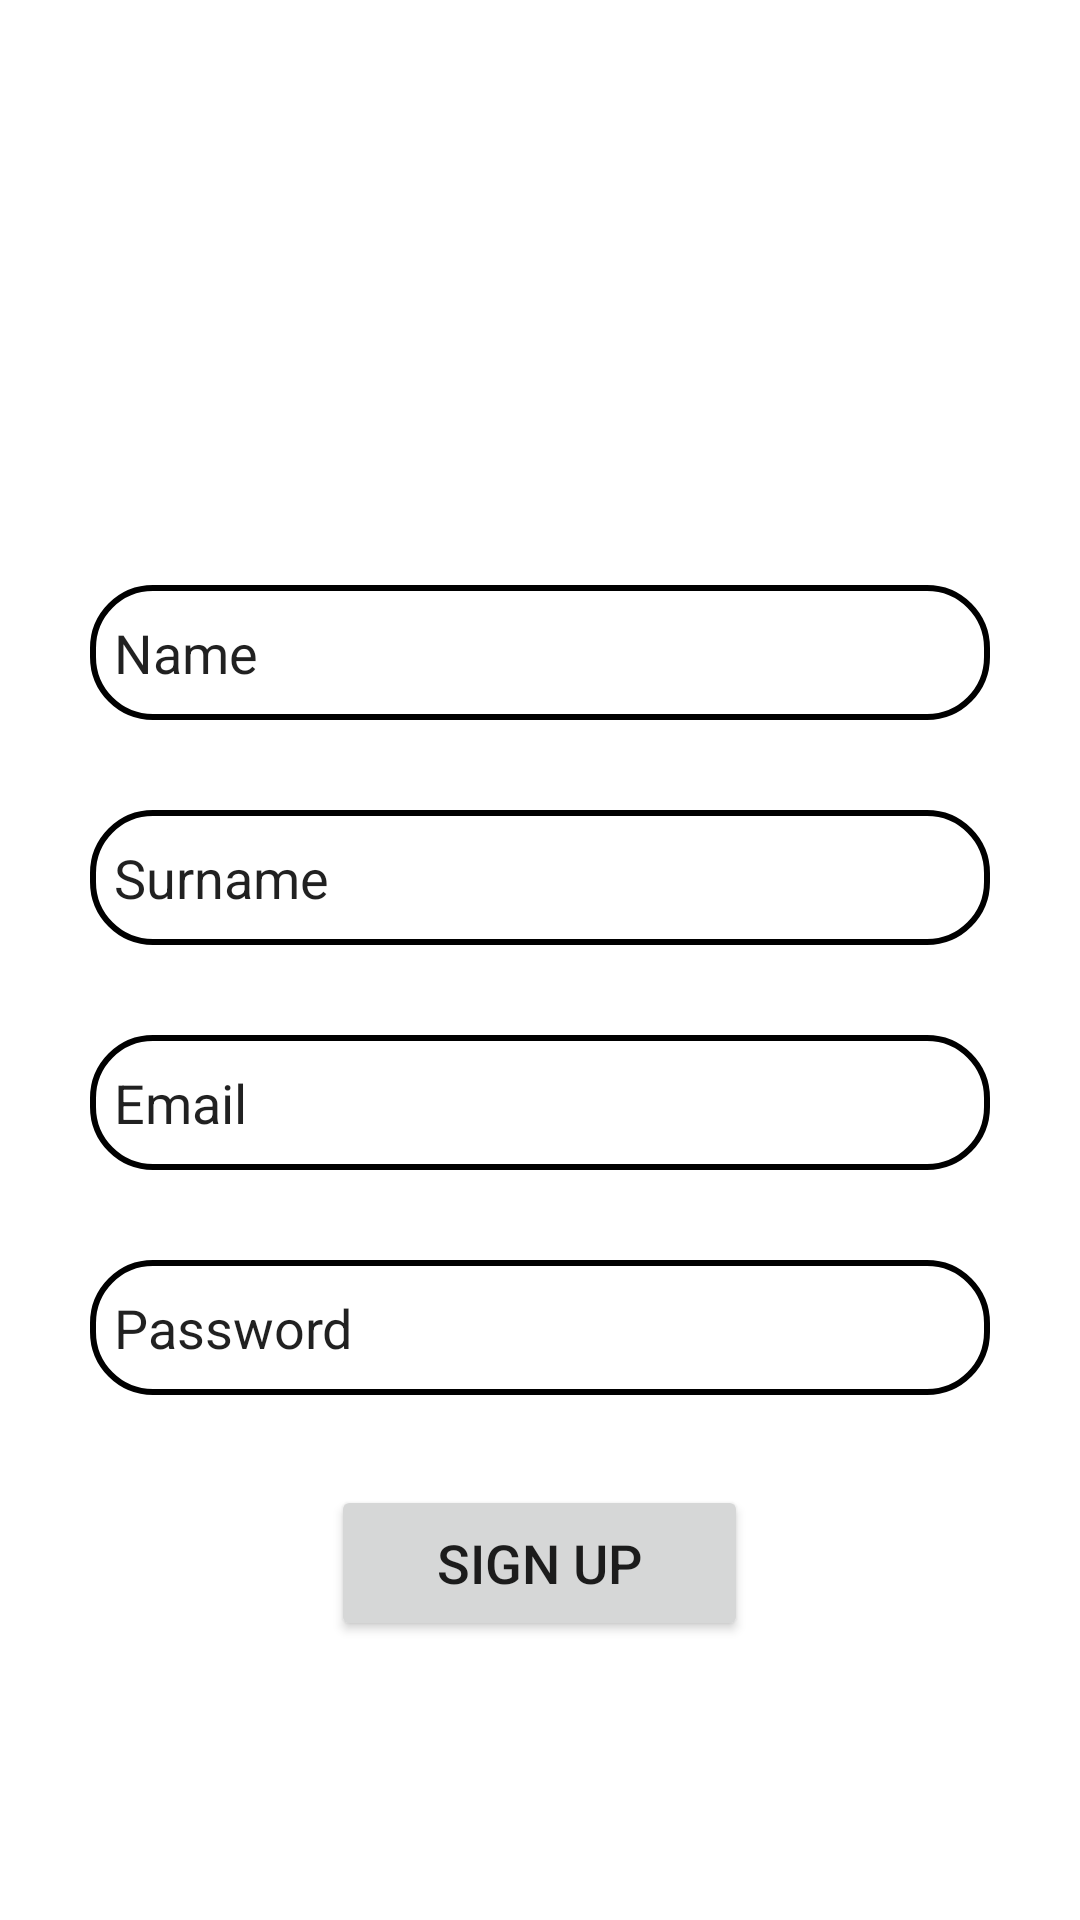

Write the Android layout XML for this screen, with the resource values it uses.
<!-- AndroidManifest.xml: application theme Theme.SocialGiftPrpr -->
<!-- res/layout/fragment_sign_up.xml -->
<?xml version="1.0" encoding="utf-8"?>
<ScrollView xmlns:android="http://schemas.android.com/apk/res/android"
    xmlns:tools="http://schemas.android.com/tools"
    xmlns:app="http://schemas.android.com/apk/res-auto"
    android:layout_width="match_parent"
    android:layout_height="match_parent"
    android:orientation="vertical"
    tools:context=".Authentication.SignUp">

    <LinearLayout
        android:layout_width="match_parent"
        android:layout_height="match_parent"
        android:orientation="vertical">

        <LinearLayout
            android:layout_width="match_parent"
            android:layout_height="wrap_content"
            android:orientation="vertical"
            android:layout_marginTop="30dp"
            android:padding="20dp">

            <ImageView
                android:layout_width="match_parent"
                android:layout_height="100dp"
                android:layout_marginTop="15dp"
                android:id="@+id/profileImage"
                android:src="@drawable/add_image"/>

            <EditText
                android:layout_width="300dp"
                android:layout_height="45dp"
                android:layout_gravity="center"
                android:id="@+id/signup_name"
                android:layout_marginTop="30dp"
                android:padding="8dp"
                android:hint="Name"
                android:textColorHint="@color/lavender"
                android:background="@drawable/edittext"/>

            <EditText
                android:layout_width="300dp"
                android:layout_height="45dp"
                android:layout_gravity="center"
                android:id="@+id/signup_surname"
                android:layout_marginTop="30dp"
                android:padding="8dp"
                android:hint="Surname"
                android:textColorHint="@color/lavender"
                android:background="@drawable/edittext"/>

            <EditText
                android:layout_width="300dp"
                android:layout_height="45dp"
                android:layout_gravity="center"
                android:id="@+id/signup_email"
                android:layout_marginTop="30dp"
                android:padding="8dp"
                android:hint="Email"
                android:textColorHint="@color/lavender"
                android:background="@drawable/edittext"/>

            <EditText
                android:layout_width="300dp"
                android:layout_height="45dp"
                android:layout_gravity="center"
                android:id="@+id/signup_password"
                android:layout_marginTop="30dp"
                android:padding="8dp"
                android:hint="Password"
                android:textColorHint="@color/lavender"
                android:inputType="textPassword"
                android:background="@drawable/edittext"/>

            <Button
                android:id="@+id/signup_button"
                android:layout_width="139dp"
                android:layout_height="52dp"
                android:layout_gravity="center"
                android:layout_marginTop="30dp"
                android:text="Sign Up"
                android:textColorHint="@color/lavender"
                android:textSize="18sp"
                app:cornerRadius="15dp" />

        </LinearLayout>

    </LinearLayout>

</ScrollView>
<!-- resources referenced by this layout -->
<resources>
  <!-- drawable edittext (drawable) -->
  <?xml version="1.0" encoding="utf-8"?>
  <shape xmlns:android="http://schemas.android.com/apk/res/android"
      android:shape="rectangle">
  
      <solid android:color="@color/white"/>
      <corners
          android:radius="20dp"/>
      <stroke
          android:color="@color/lavender"
          android:width="2dp"/>
  
  </shape>
  <style name="Theme.SocialGiftPrpr" parent="Theme.MaterialComponents.DayNight.NoActionBar">
          
          <item name="colorPrimary">@color/lavender</item>
          <item name="colorPrimaryVariant">@color/lavender</item>
          <item name="colorOnPrimary">@color/white</item>
          
          <item name="colorSecondary">@color/teal_200</item>
          <item name="colorSecondaryVariant">@color/teal_700</item>
          <item name="colorOnSecondary">@color/black</item>
          
          <item name="android:statusBarColor">?attr/colorPrimaryVariant</item>
          
      </style>
  <!-- not gathered from this repository: default colours our renderer supplied (Android Studio template values) -->
  <color name="teal_200">#FF03DAC5</color>
  <color name="teal_700">#FF018786</color>
  <color name="black">#FF000000</color>
  <color name="white">#FFFFFFFF</color>
</resources>
